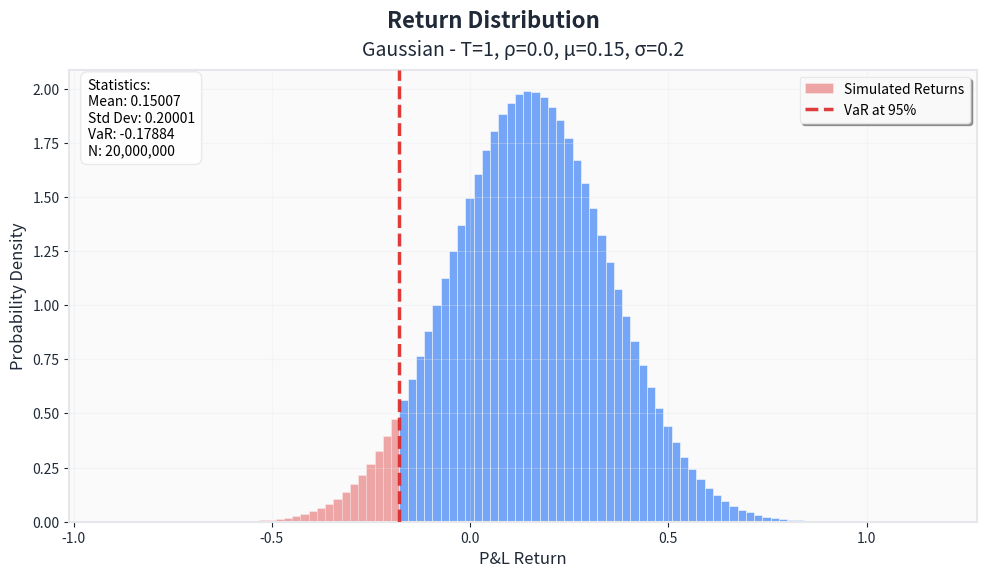

Python code for this plot:
import os
import numpy as np
import matplotlib.pyplot as plt
from scipy.stats import skewnorm


# ============================================================================
# MATPLOTLIB CONFIGURATION
# ============================================================================

plt.rcParams['figure.dpi'] = 150
plt.rcParams['savefig.dpi'] = 300
plt.rcParams['font.size'] = 11
plt.rcParams['axes.labelsize'] = 12
plt.rcParams['axes.titlesize'] = 14
plt.rcParams['xtick.labelsize'] = 10
plt.rcParams['ytick.labelsize'] = 10
plt.rcParams['legend.fontsize'] = 10
plt.rcParams['figure.titlesize'] = 16
plt.rcParams['mathtext.fontset'] = 'stix'

# Professional color palette
COLOR_PRIMARY = '#1e3a8a'      # Deep blue
COLOR_SECONDARY = '#3b82f6'    # Bright blue
COLOR_ACCENT = '#f59e0b'       # Amber accent
COLOR_DANGER = '#dc2626'       # Red for theoretical line
COLOR_GRID = '#e5e7eb'         # Light gray grid
COLOR_TEXT = '#1f2937'         # Dark gray text
COLOR_BOUND_UPPER = '#6366f1'  # Indigo for upper bound
COLOR_BOUND_LOWER = '#8b5cf6'  # Purple for lower bound
COLOR_DIST = '#3b82f6'         # Distribution color

# ============================================================================
# SIMULATION PARAMETERS
# ============================================================================

# Market parameters
mu = 0.15                      # Mean daily return (15%)
sigma = 0.20                   # Daily volatility (20%)
confidence_level = 0.95        # VaR confidence level

# Multi-day and distribution settings
T = 1                          # Number of days for multi-day VaR
dist = "gaussian"              # Distribution: "gaussian", "student-t", "skewnorm"
df = 3                         # Degrees of freedom for Student-t
skew_alpha = 7.0               # Skew parameter for skew-normal
rho = 0.0                      # AR(1) correlation coefficient

# Simulation settings
theoretical_N = 10**7 * 2 # Samples for theoretical VaR estimation


OUTPUT = "output/distribution.png"


# ============================================================================
# VISUALIZATION HELPERS
# ============================================================================

def style_axes(fig, ax, title, subtitle, xlabel, ylabel):
    """Apply consistent professional styling to axes."""
    fig.suptitle(title, fontweight='700', color=COLOR_TEXT, y=.96)
    ax.set_facecolor('#fafafa')
    ax.set_title(subtitle, fontweight='300', color=COLOR_TEXT, pad=10)
    ax.set_xlabel(xlabel, fontweight='500', color=COLOR_TEXT)
    ax.set_ylabel(ylabel, fontweight='500', color=COLOR_TEXT)
    ax.grid(True, which='major', linestyle='-', alpha=0.3, color=COLOR_GRID)
    ax.grid(True, which='minor', linestyle=':', alpha=0.15, color=COLOR_GRID)
    ax.tick_params(colors=COLOR_TEXT)
    for spine in ax.spines.values():
        spine.set_edgecolor(COLOR_GRID)
        spine.set_linewidth(1.5)


def create_legend(ax, **kwargs):
    """Create styled legend with consistent formatting."""
    legend = ax.legend(frameon=True, fancybox=True, shadow=True,
                      framealpha=0.95, edgecolor=COLOR_GRID, **kwargs)
    legend.get_frame().set_facecolor('white')
    return legend


def get_distribution_name(mu, sigma, dist, T, rho, df, skew_alpha):
    """Get formatted distribution name for labels."""
    if dist == "gaussian":
        return f"Gaussian - T={T}, ρ={rho}, μ={mu}, σ={sigma}"
    elif dist == "student-t":
        return f"Student-t - T={T}, ρ={rho}, μ={mu}, σ={sigma}, df={df}"
    elif dist == "skewnorm":
        return f"Skew-Normal - T={T}, ρ={rho}, μ={mu}, σ={sigma}, α={skew_alpha}"
    return dist

# ============================================================================
# PLOT
# ============================================================================

# Make output directory if it doesn't exist
os.makedirs(os.path.dirname(OUTPUT), exist_ok=True)

print("\nGenerating distribution visualization...")

# Simulate large sample for distribution
if dist == "gaussian":
    daily_returns = np.random.normal(mu, sigma, size=(theoretical_N, T))
elif dist == "student-t":
    daily_returns = mu + sigma * np.random.standard_t(df, size=(theoretical_N, T))
elif dist == "skewnorm":
    daily_returns = mu + sigma * skewnorm.rvs(skew_alpha, size=(theoretical_N, T))

# Apply correlation
if rho != 0.0 and T > 1:
    correlated_returns = np.zeros_like(daily_returns)
    correlated_returns[:, 0] = daily_returns[:, 0]
    for t in range(1, T):
        innovation = (daily_returns[:, t] - mu) * np.sqrt(1 - rho**2)
        correlated_returns[:, t] = mu + rho * (correlated_returns[:, t-1] - mu) + innovation
    daily_returns = correlated_returns

total_returns = daily_returns.sum(axis=1)
# losses = -total_returns
var_for_plot = np.quantile(total_returns, 1 - confidence_level)

# Create distribution figure
fig_dist, ax_dist = plt.subplots(figsize=(10, 6))
fig_dist.patch.set_facecolor('white')
ax_dist.set_facecolor('#fafafa')

# Histogram
counts, bins, patches = ax_dist.hist(
    total_returns, bins=100, alpha=0.7, color=COLOR_DIST,
    density=True, edgecolor='white', linewidth=0.5, label='Simulated Returns'
)

# VaR line
ax_dist.axvline(
    x=var_for_plot, color=COLOR_DANGER, linestyle='--',
    linewidth=2.5, alpha=0.9, label=f'VaR at {int(confidence_level*100)}%', zorder=5
)

# Shade VaR tail
var_mask = bins[:-1] <= var_for_plot
if np.any(var_mask):
    for i, (patch, is_tail) in enumerate(zip(patches, var_mask)):
        if is_tail:
            patch.set_facecolor(COLOR_DANGER)
            patch.set_alpha(0.4)

# Styling
style_axes(
    fig_dist,
    ax_dist,
    'Return Distribution',
    get_distribution_name(mu, sigma, dist, T, rho, df, skew_alpha),
    f'P&L Return',
    'Probability Density'
)
create_legend(ax_dist, loc='best')

# Add statistics text box
stats_text = (
    f'Statistics:\n'
    f'Mean: {np.mean(total_returns):.5f}\n'
    f'Std Dev: {np.std(total_returns):.5f}\n'
    f'VaR: {var_for_plot:.5f}\n'
    f'N: {theoretical_N:,}'
)
ax_dist.text(
    0.02, 0.98, stats_text, transform=ax_dist.transAxes,
    fontsize=10, verticalalignment='top',
    bbox=dict(boxstyle='round,pad=0.5', facecolor='white',
              edgecolor=COLOR_GRID, alpha=0.9)
)

plt.tight_layout()
plt.savefig(OUTPUT, bbox_inches='tight', facecolor='white', edgecolor='none')
print(f"✓ Saved: {OUTPUT}")
plt.close()
